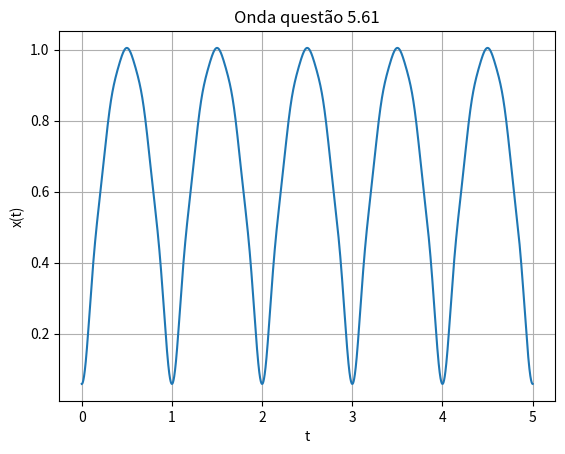

The matplotlib source for this figure:
import numpy as np
import matplotlib.pyplot as plt

#Aqui trabalhamos com numpy, para uma matemática mais precisa, e matplotlib, para plotar gráficos


# valores importantes para a onda
A= 1  # altura da onda
amplitude = A
frequencia = 2*np.pi # frequência angular, nosso periodo é 1, na questão 5.61

#frequencia=1 # frequência angular da 5.62, o nosso periodo é T=2*pi
 
fase = 0   # deslocamento horizontal, não tem
# começa com K=0, logo a0, é o nosso y inicia
y = 2*A/np.pi 
# quantidade de iterações, ondas vão se somar
N = 5
# eixo x do gráfico
t = np.linspace(0, N, N*1000) # entre 0 e N, teremos N*100 pontos cada um com um valor,quantos mais pontos melhor a defição.

# LOOP PRINCIPAL
for k in range(1, N + 1): 
    #temos uma onda retificada
    y += amplitude *4*np.pi* np.cos(k*t*frequencia)/((np.pi)**2  -(k*frequencia)**2) #5.61
    #y += (4(-1)**k)*np.cos(k*frequencia*t)/k**2   #5.62
# gráfico final
plt.plot(t, y)
questão= "5.61"
plt.title(f"Onda questão {questão}")
plt.xlabel("t")
plt.ylabel("x(t)")

plt.grid(True)

plt.show()
